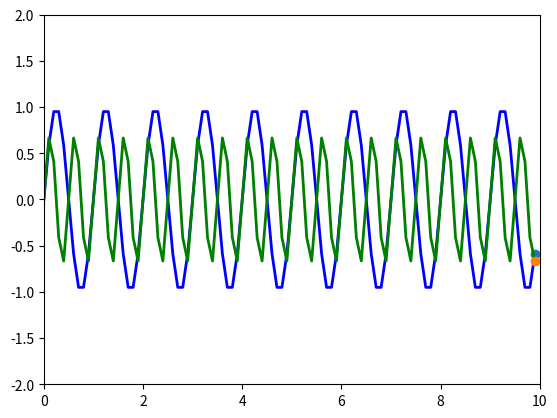

Python code for this plot:
import numpy as np
import matplotlib.pyplot as plt
from matplotlib.animation import FuncAnimation

A1 = 1.0  
f1 = 1.0  
A2 = 0.7  
f2 = 2.0  

frames = 100
interval = 50

fig, ax = plt.subplots()
ax.set_xlim(0, 10)
ax.set_ylim(-2, 2)

line1, = ax.plot([], [], color='b', lw=2) 
point1, = ax.plot([], [], 'o')
line2, = ax.plot([], [], color='g', lw=2) 
point2, = ax.plot([], [], 'o')  


def animate(i):
    t = np.linspace(0, 10 * i / frames, 100) 
    
    y1 = A1 * np.sin(2 * np.pi * f1 * t)
    line1.set_data(t, y1)
    point1.set_data([t[-1]], [y1[-1]])
    
    y2 = A2 * np.sin(2 * np.pi * f2 * t)
    line2.set_data(t, y2)
    point2.set_data([t[-1]], [y2[-1]]) 


    return line1, point1, line2, point2,


ani = FuncAnimation(fig, animate, frames=frames, interval=interval)
ani.save('task2_dop.gif', writer='pillow')
